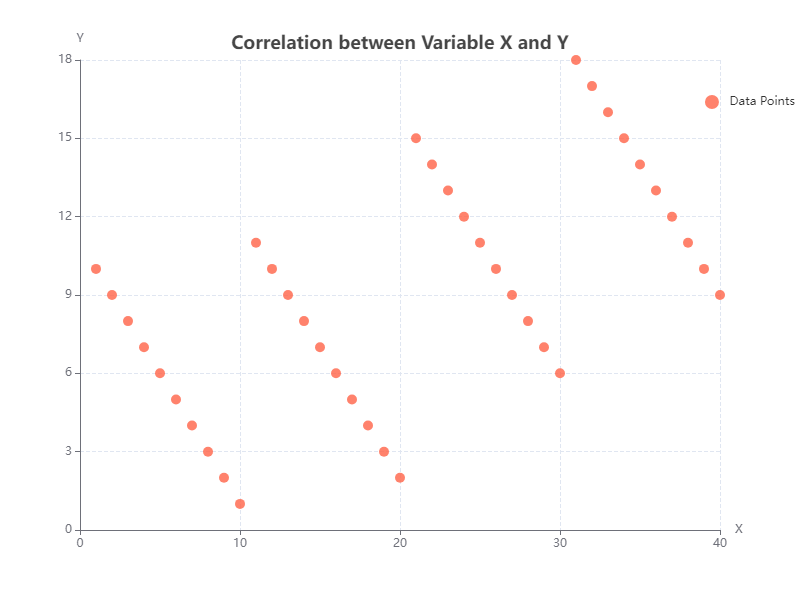

Source data for this figure (header and first rows):
X, Y
1, 10
2, 9
3, 8
4, 7
5, 6
6, 5
7, 4
8, 3
9, 2
10, 1
11, 11
12, 10
13, 9
14, 8
15, 7
16, 6
17, 5
18, 4
19, 3
20, 2
21, 15
22, 14
23, 13
24, 12
25, 11
26, 10
27, 9
28, 8
29, 7
30, 6
31, 18
32, 17
33, 16
34, 15
35, 14
36, 13
37, 12
38, 11
39, 10
40, 9
